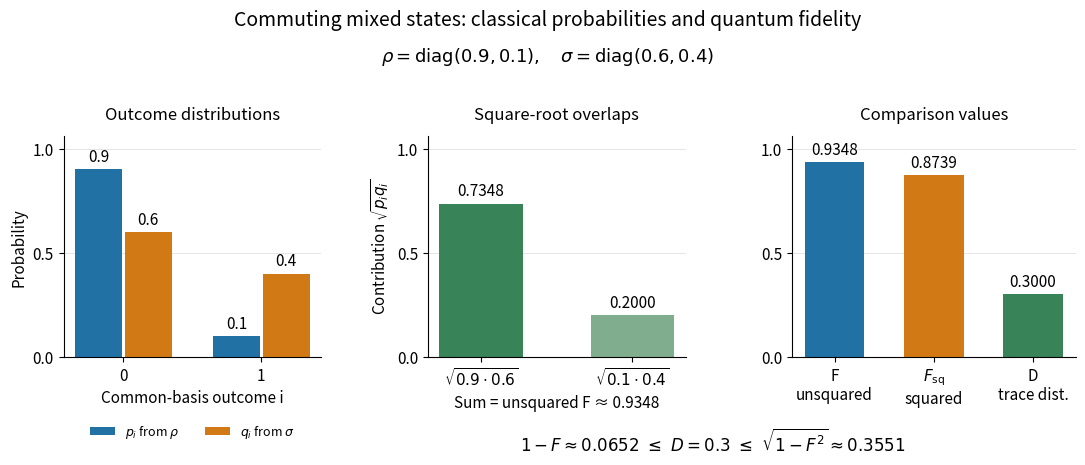

The script that saved this image: (Note: this script raises an exception after producing the figure.)
"""Compare commuting mixed-state probabilities, overlap contributions, and distances.

Tested with Python 3.14.4, NumPy 2.3.5, Matplotlib 3.10.7.
Build with: make _media/commuting-state-fidelity.png
Writes an opaque white PNG with this script's basename to the working directory.
"""

from pathlib import Path

import matplotlib.pyplot as plt
import numpy as np


def main():
    plt.rcParams.update({"font.size": 11, "figure.facecolor": "white",
                         "axes.facecolor": "white", "savefig.facecolor": "white",
                         "axes.spines.top": False, "axes.spines.right": False})
    p, q = np.array([0.9, 0.1]), np.array([0.6, 0.4])
    contributions = np.sqrt(p * q)
    fidelity = contributions.sum()
    squared = fidelity**2
    distance = np.abs(p - q).sum() / 2
    assert np.isclose(fidelity, np.sqrt(0.54) + 0.2)
    assert np.isclose(distance, 0.3)
    assert 1 - fidelity <= distance <= np.sqrt(1 - squared)

    fig, axes = plt.subplots(1, 3, figsize=(11, 4.7),
                             gridspec_kw={"width_ratios": [1, 1, 1.1]})
    fig.subplots_adjust(left=0.06, right=0.98, bottom=0.24, top=0.71, wspace=0.4)
    fig.suptitle("Commuting mixed states: classical probabilities and quantum fidelity",
                 fontsize=14, y=0.98)
    fig.text(0.5, 0.87, r"$\rho=\mathrm{diag}(0.9,0.1),\quad\sigma=\mathrm{diag}(0.6,0.4)$",
             ha="center", fontsize=13)
    for ax in axes:
        ax.set_axisbelow(True)
        ax.grid(axis="y", color="#e5e5e5", lw=0.7)
        ax.set_ylim(0, 1.06)
        ax.set_yticks([0, 0.5, 1])

    positions = np.arange(2)
    for offset, values, color, label in (
        (-0.18, p, "#2171a5", r"$p_i$ from $\rho$"),
        (0.18, q, "#d17a15", r"$q_i$ from $\sigma$"),
    ):
        bars = axes[0].bar(positions + offset, values, width=0.34, color=color, label=label)
        axes[0].bar_label(bars, fmt="%.1f", padding=3)
    axes[0].set_xticks(positions, ["0", "1"])
    axes[0].set(xlabel="Common-basis outcome i", ylabel="Probability")
    axes[0].set_title("Outcome distributions", pad=12, fontsize=12)
    axes[0].legend(loc="upper center", bbox_to_anchor=(0.5, -0.25), frameon=False,
                   ncol=2, fontsize=9)

    bars = axes[1].bar(positions, contributions, width=0.55, color=["#388357", "#81ad8f"])
    axes[1].bar_label(bars, fmt="%.4f", padding=3)
    axes[1].set_xticks(positions, [r"$\sqrt{0.9\cdot0.6}$", r"$\sqrt{0.1\cdot0.4}$"])
    axes[1].set(ylabel=r"Contribution $\sqrt{p_iq_i}$", xlabel="Sum = unsquared F ≈ 0.9348")
    axes[1].set_title("Square-root overlaps", pad=12, fontsize=12)

    values = [fidelity, squared, distance]
    bars = axes[2].bar(np.arange(3), values, width=0.6,
                       color=["#2171a5", "#d17a15", "#388357"])
    axes[2].bar_label(bars, fmt="%.4f", padding=3)
    axes[2].set_xticks(np.arange(3), ["F\nunsquared", r"$F_{\mathrm{sq}}$" + "\nsquared", "D\ntrace dist."])
    axes[2].set_title("Comparison values", pad=12, fontsize=12)
    fig.text(0.65, 0.04,
             r"$1-F\approx0.0652\ \leq\ D=0.3\ \leq\ \sqrt{1-F^2}\approx0.3551$",
             ha="center", fontsize=12)
    fig.savefig(Path(__file__).with_suffix(".png").name, dpi=110,
                facecolor="white", transparent=False)
    plt.close(fig)


if __name__ == "__main__":
    main()
